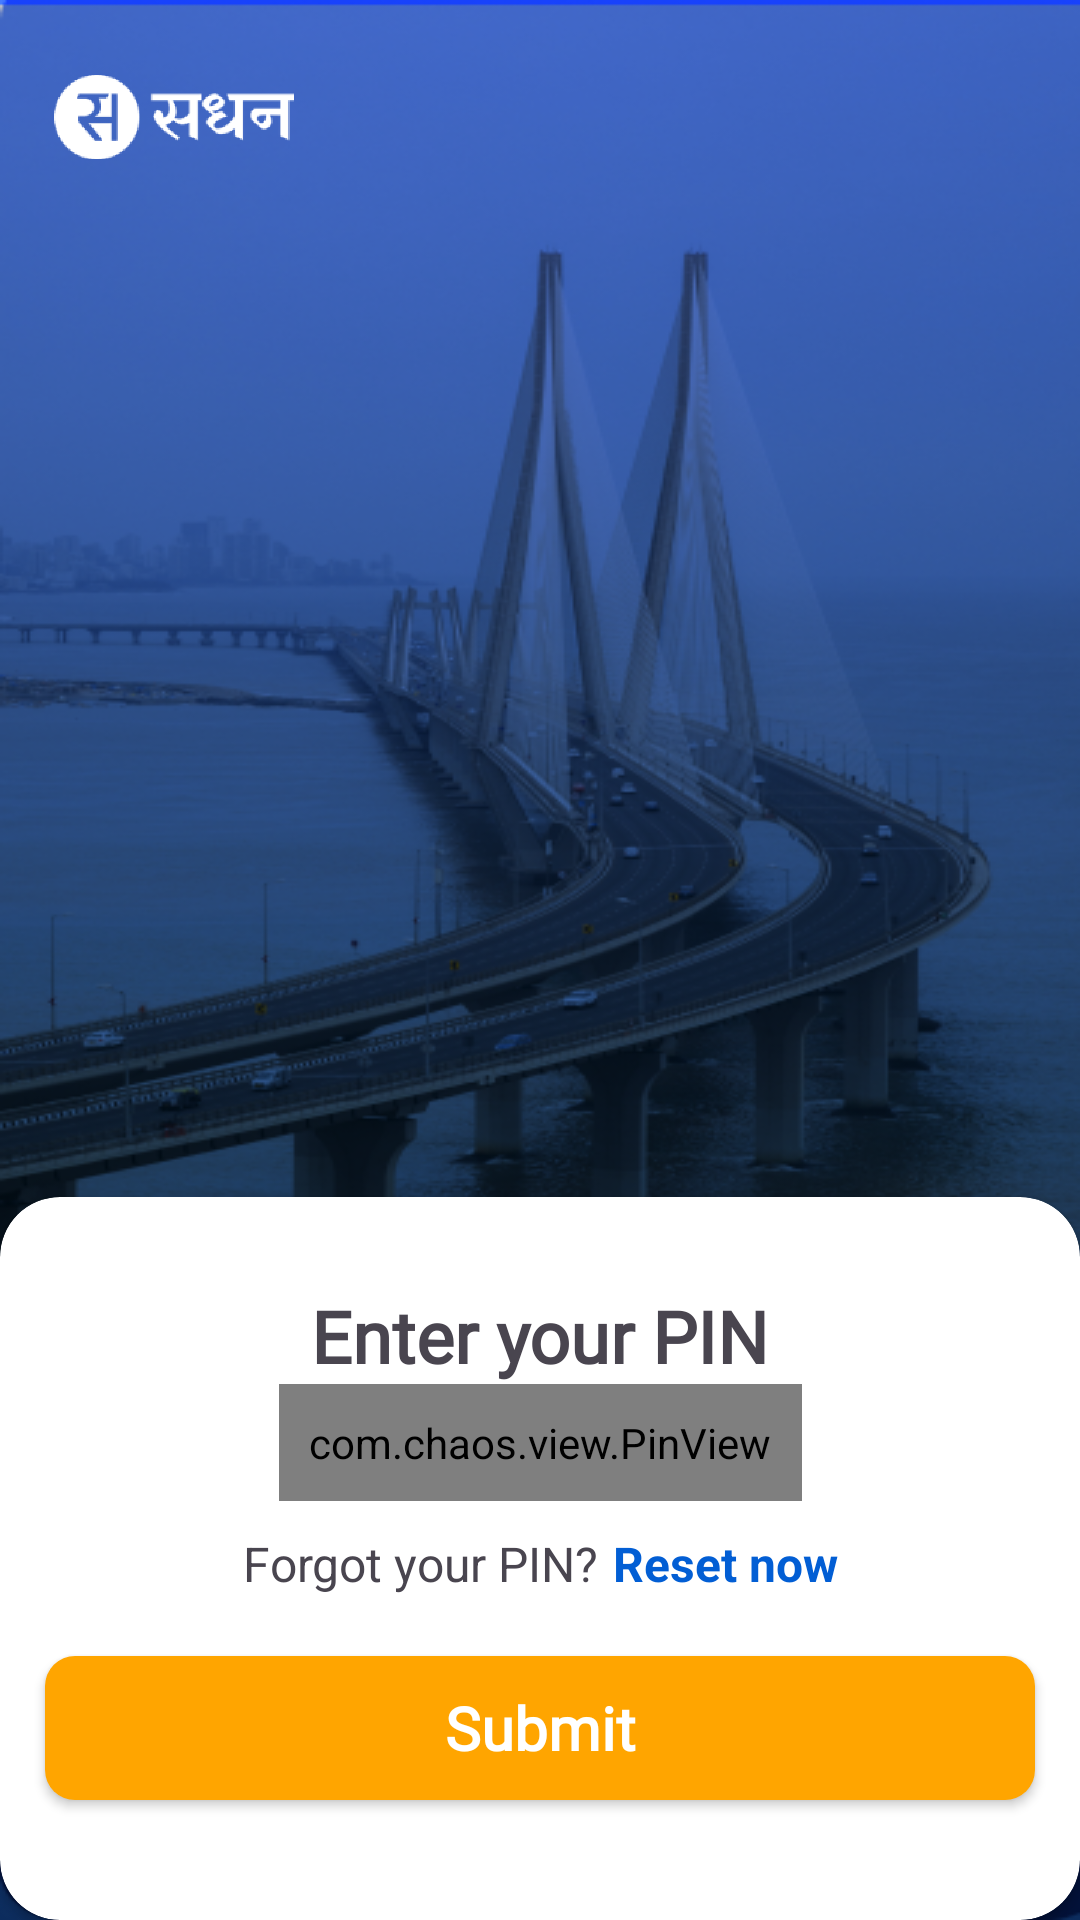

Android layout source for this screen:
<!-- AndroidManifest.xml: application theme Theme.SSadhan -->
<!-- res/layout/fragment_enter_pin.xml -->
<?xml version="1.0" encoding="utf-8"?>
<androidx.constraintlayout.widget.ConstraintLayout xmlns:android="http://schemas.android.com/apk/res/android"
    xmlns:tools="http://schemas.android.com/tools"
    android:layout_width="match_parent"
    android:layout_height="match_parent"
    xmlns:app="http://schemas.android.com/apk/res-auto"
    tools:context=".EnterPinFragment">
   <ImageView
       android:layout_width="match_parent"
       android:layout_height="match_parent"
       android:src="@drawable/enter_m_pin_background"
       android:scaleType="fitXY"
       />
    <ImageView
        android:id="@+id/logo"
        android:layout_width="106dp"
        android:layout_height="28dp"
        app:layout_constraintStart_toStartOf="parent"
        app:layout_constraintTop_toTopOf="parent"
        android:src="@drawable/app_logo"
        android:layout_marginStart="5dp"
        android:layout_marginTop="25dp"
        />
     <androidx.cardview.widget.CardView
    android:id="@+id/cardView"
    android:layout_width="match_parent"
    android:layout_height="wrap_content"
    app:layout_constraintStart_toStartOf="parent"
    app:layout_constraintEnd_toEndOf="parent"
    app:cardCornerRadius="20dp"
    app:layout_constraintBottom_toBottomOf="parent"
    >
    <androidx.constraintlayout.widget.ConstraintLayout
        android:layout_width="match_parent"
        android:layout_height="match_parent"
        android:paddingTop="30dp"
        >
        <TextView
            android:id="@+id/textView"
            android:layout_width="wrap_content"
            android:layout_height="wrap_content"
            app:layout_constraintStart_toStartOf="parent"
            app:layout_constraintEnd_toEndOf="parent"
            app:layout_constraintTop_toTopOf="parent"
            android:fontFamily="@font/inder"
            android:text="@string/enter_pin"
            android:textStyle="bold"
            android:textSize="24sp"
            />
        <com.chaos.view.PinView
            android:id="@+id/pinLogin"
            android:layout_width="wrap_content"
            android:layout_height="wrap_content"
            app:layout_constraintStart_toStartOf="parent"
            app:layout_constraintEnd_toEndOf="parent"
            app:layout_constraintTop_toBottomOf="@+id/textView"
            app:itemSpacing="30dp"
            app:lineColor="@color/gray"
            android:itemBackground="@color/light_gray"
            android:focusableInTouchMode="true"
            android:inputType="number"
            android:padding="10dp"
            />

        <LinearLayout
            android:id="@+id/linearLayout"
            android:layout_width="wrap_content"
            android:layout_height="wrap_content"
            app:layout_constraintStart_toStartOf="parent"
            app:layout_constraintEnd_toEndOf="parent"
            android:paddingVertical="10dp"
            app:layout_constraintTop_toBottomOf="@+id/pinLogin"
            android:orientation="horizontal"
            >
            <TextView
                android:layout_width="wrap_content"
                android:layout_height="wrap_content"
                android:text="@string/forgot_pin"
                android:textSize="16sp"
                />
            <TextView
                android:id="@+id/tvForgotPin"
                android:layout_width="wrap_content"
                android:layout_height="wrap_content"
                android:layout_marginStart="5dp"
                android:textSize="16sp"
                android:textStyle="bold"
                android:textColor="@color/dark_blue"
                android:text="@string/reset_pin"
                />

        </LinearLayout>


        <androidx.appcompat.widget.AppCompatButton
            android:id="@+id/btn_login"
            android:layout_width="match_parent"
            android:layout_height="wrap_content"
            android:layout_marginHorizontal="15dp"
            android:layout_marginTop="10dp"
            android:layout_marginBottom="40dp"
            android:background="@drawable/button_background"
            android:fontFamily="@font/inder"
            android:paddingVertical="10dp"
            android:text="Submit"
            android:textAllCaps="false"
            android:textColor="@color/white"
            android:textSize="20sp"
            android:textStyle="bold"
            app:layout_constraintBottom_toBottomOf="parent"
            app:layout_constraintEnd_toEndOf="parent"
            app:layout_constraintHorizontal_bias="0.482"
            app:layout_constraintStart_toStartOf="parent"
            app:layout_constraintTop_toBottomOf="@+id/linearLayout"
            app:layout_constraintVertical_bias="0.0" />


    </androidx.constraintlayout.widget.ConstraintLayout>
</androidx.cardview.widget.CardView>


</androidx.constraintlayout.widget.ConstraintLayout>
<!-- resources referenced by this layout -->
<resources>
  <color name="dark_blue">#025ED4</color>
  <color name="gray">#888888</color>
  <color name="light_gray">#F5F5F5</color>
  <color name="white">#FFFFFFFF</color>
  <!-- drawable app_logo: png bitmap (drawable, 19289 bytes) -->
  <!-- drawable button_background (drawable) -->
  <?xml version="1.0" encoding="utf-8"?>
  <shape android:shape="rectangle" xmlns:android="http://schemas.android.com/apk/res/android">
  <solid android:color="#FFA500"
      />
      <corners android:radius="10dp"/>
  
  </shape>
  <!-- drawable enter_m_pin_background: png bitmap (drawable, 318079 bytes) -->
  <string name="enter_pin">Enter your PIN</string>
  <string name="forgot_pin">Forgot your PIN?</string>
  <string name="reset_pin">Reset now</string>
  <style name="Theme.SSadhan" parent="Base.Theme.SSadhan" />
  <style name="Base.Theme.SSadhan" parent="Theme.Material3.DayNight.NoActionBar">
           Customize your light theme here.
           <item name="colorPrimary">@color/blue</item>
          <item name="colorPrimaryDark">@color/blue</item>
      </style>
  <color name="blue">#3E6FE1</color>
</resources>
